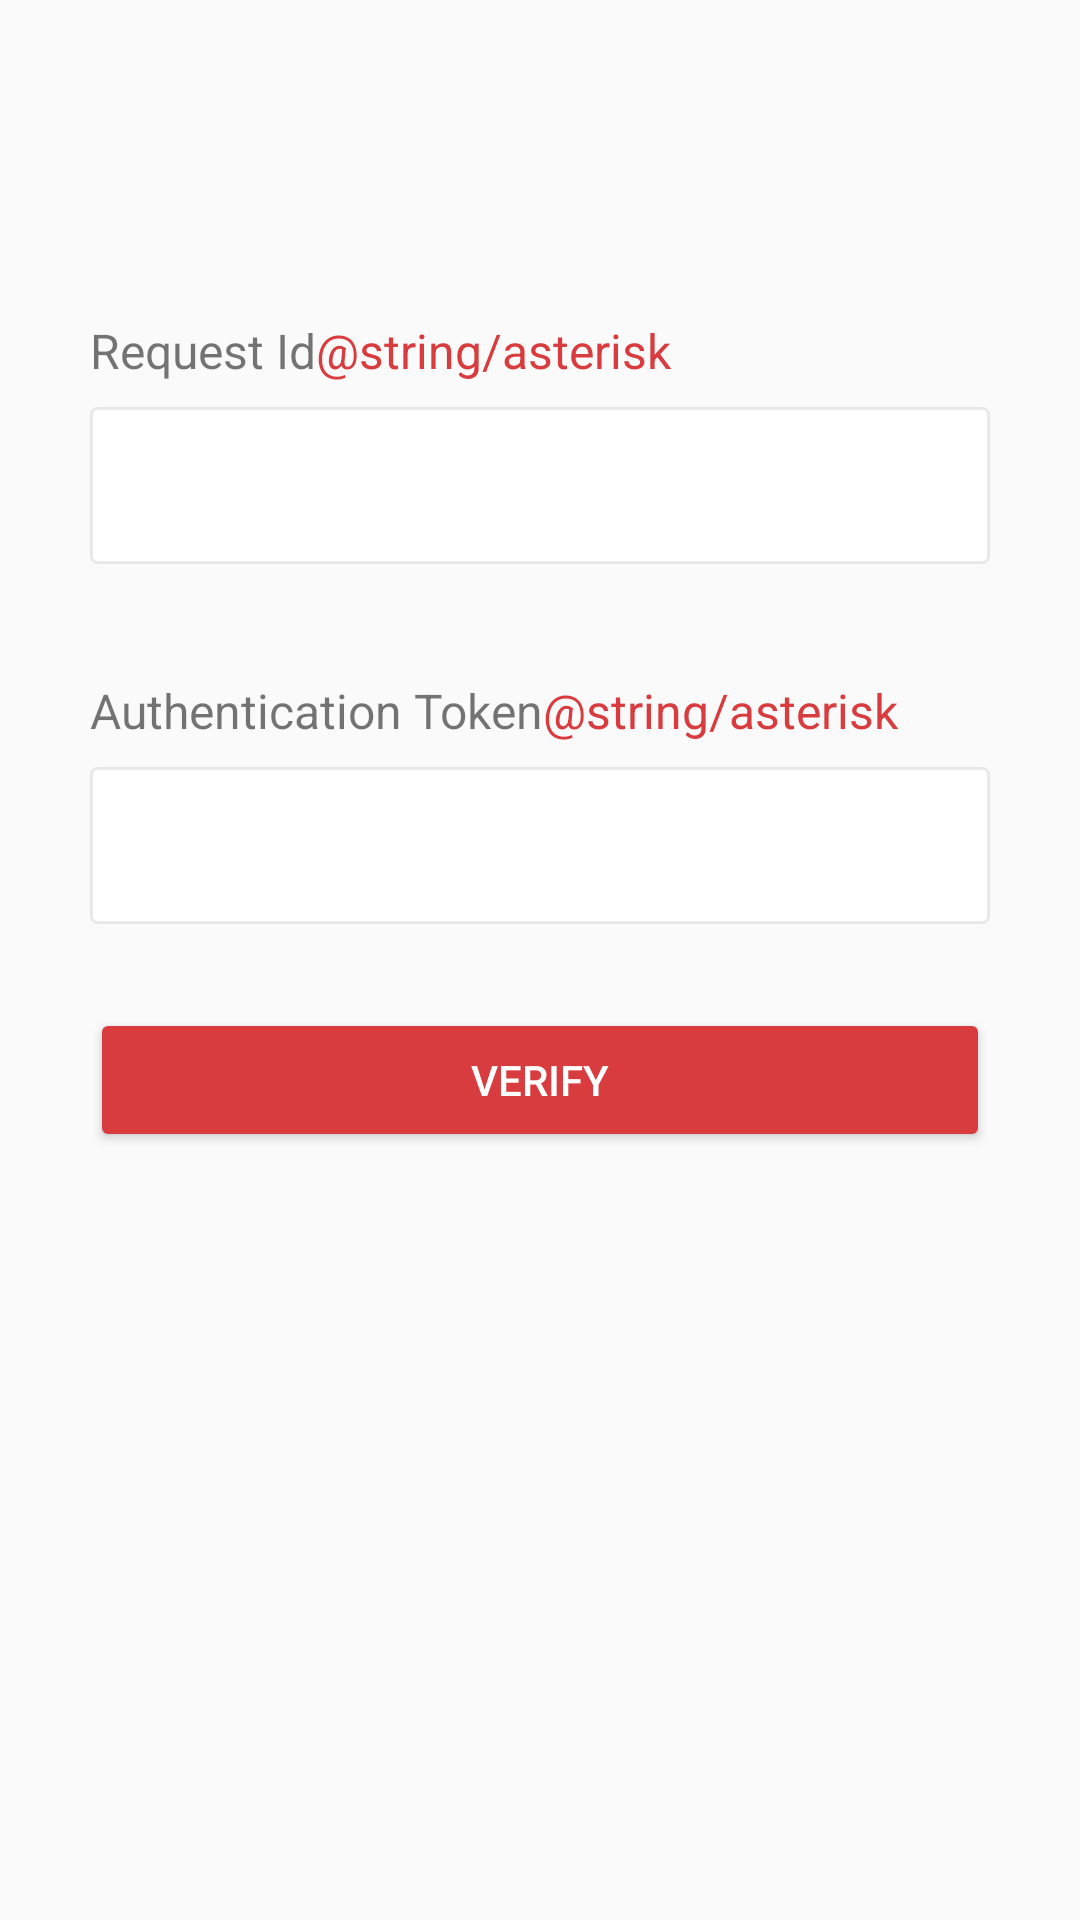

Android layout source for this screen:
<!-- AndroidManifest.xml: application theme MaterialAppTheme -->
<!-- res/layout/fragment_registration_verification.xml -->
<?xml version="1.0" encoding="utf-8"?>
<LinearLayout
    xmlns:android="http://schemas.android.com/apk/res/android"
    android:layout_height="match_parent"
    android:layout_width="match_parent"
    android:orientation="vertical"
    android:paddingStart="@dimen/login_padding_left"
    android:paddingLeft="@dimen/login_padding_left"
    android:paddingTop="@dimen/login_padding_top"
    android:paddingEnd="@dimen/login_padding_right"
    android:paddingRight="@dimen/login_padding_right">

    <LinearLayout
        android:layout_width="match_parent"
        android:layout_height="wrap_content"
        android:orientation="horizontal"
        android:layout_marginTop="50dp">

        <TextView
            android:layout_width="wrap_content"
            android:layout_height="wrap_content"
            android:text="@string/request_id"
            android:textSize="16sp" />

        <TextView
            android:layout_width="wrap_content"
            android:layout_height="wrap_content"
            android:text="@string/asterisk"
            android:textColor="@color/primary"
            android:textSize="16sp" />
    </LinearLayout>
    <com.google.android.material.textfield.TextInputLayout
        android:layout_width="match_parent"
        android:layout_height="wrap_content"
        android:background="@drawable/rectangular_border"
        android:layout_marginTop="@dimen/default_margin"
        android:layout_marginBottom="@dimen/default_margin">

        <EditText
            android:id="@+id/et_request_id"
            style="@style/Base.TextAppearance.AppCompat.Medium"
            android:layout_width="match_parent"
            android:layout_height="wrap_content"
            android:backgroundTint="@color/white"
            android:inputType="number" />

    </com.google.android.material.textfield.TextInputLayout>


    <LinearLayout
        android:layout_width="match_parent"
        android:layout_height="wrap_content"
        android:orientation="horizontal"
        android:layout_marginTop="30dp">

        <TextView
            android:layout_width="wrap_content"
            android:layout_height="wrap_content"
            android:text="@string/authentication_token"
            android:textSize="16sp" />

        <TextView
            android:layout_width="wrap_content"
            android:layout_height="wrap_content"
            android:text="@string/asterisk"
            android:textColor="@color/primary"
            android:textSize="16sp" />
    </LinearLayout>
    <com.google.android.material.textfield.TextInputLayout
        android:layout_width="match_parent"
        android:layout_height="wrap_content"
        android:background="@drawable/rectangular_border"
        android:layout_marginTop="@dimen/default_margin"
        android:layout_marginBottom="@dimen/default_margin">

        <EditText
            android:id="@+id/et_authentication_token"
            android:inputType="number"
            android:backgroundTint="@color/white"
            android:layout_height="wrap_content"
            android:layout_width="match_parent"/>
    </com.google.android.material.textfield.TextInputLayout>

    <androidx.appcompat.widget.AppCompatButton
        android:id="@+id/btn_verify"
        android:layout_height="wrap_content"
        android:layout_marginBottom="@dimen/login_margin_bottom"
        android:layout_marginTop="@dimen/login_margin_top"
        android:layout_width="match_parent"
        android:text="@string/verify"
        android:textColor="@color/white"/>

</LinearLayout>
<!-- resources referenced by this layout -->
<resources>
  <color name="primary">#D93C3F</color>
  <color name="white">#ffffffff</color>
  <dimen name="default_margin">8dp</dimen>
  <dimen name="login_margin_bottom">30dp</dimen>
  <dimen name="login_margin_top">20dp</dimen>
  <dimen name="login_padding_left">30dp</dimen>
  <dimen name="login_padding_right">30dp</dimen>
  <dimen name="login_padding_top">56dp</dimen>
  <!-- drawable rectangular_border (drawable) -->
  <?xml version="1.0" encoding="utf-8"?>
  <shape xmlns:android="http://schemas.android.com/apk/res/android"
      android:shape="rectangle" android:padding="10dp">
  
      <solid android:color="#FFFFFF"/>
      <stroke android:width="1dp" android:color="@color/gray_light" />
      <corners
          android:bottomRightRadius="2dp"
          android:bottomLeftRadius="2dp"
          android:topLeftRadius="2dp"
          android:topRightRadius="2dp" />
  </shape>
  <string name="authentication_token">Authentication Token</string>
  <string name="request_id">Request Id</string>
  <string name="verify">Verify</string>
  <style name="MaterialAppTheme" parent="Theme.AppCompat.Light.NoActionBar">
          <item name="colorAccent">@color/accent</item>
          <item name="colorPrimaryDark">@color/primary</item>
          <item name="colorPrimary">@color/primary</item>
          <item name="colorButtonNormal">@color/primary</item>
          <item name="drawerArrowStyle">@style/DrawerArrowStyle</item>
          <item name="buttonStyle">@style/AppTheme.Button</item>
          <item name="preferenceTheme">@style/PreferenceThemeOverlay</item>
          <item name="alertDialogTheme">@style/MaterialAlertDialogStyle</item>
      </style>
  <color name="gray_light">#33999999</color>
  <color name="accent">#FF4081</color>
  <style name="DrawerArrowStyle" parent="Widget.AppCompat.DrawerArrowToggle">
          <item name="spinBars">true</item>
          <item name="colorControlNormal">@android:color/white</item>
          <item name="color">@android:color/white</item>
      </style>
  <style name="AppTheme.Button" parent="Widget.AppCompat.Button">
          <item name="android:textColor">@android:color/white</item>
          <item name="android:textColorPrimary">@android:color/white</item>
      </style>
  <style name="MaterialAlertDialogStyle" parent="Theme.AppCompat.Light.Dialog.Alert">
          <item name="colorPrimary">@color/primary</item>
          <item name="colorAccent">@color/accent</item>
          <item name="android:textColorPrimary">@color/black</item>
          <item name="android:background">@color/white</item>
      </style>
  <color name="black">#000000</color>
</resources>
